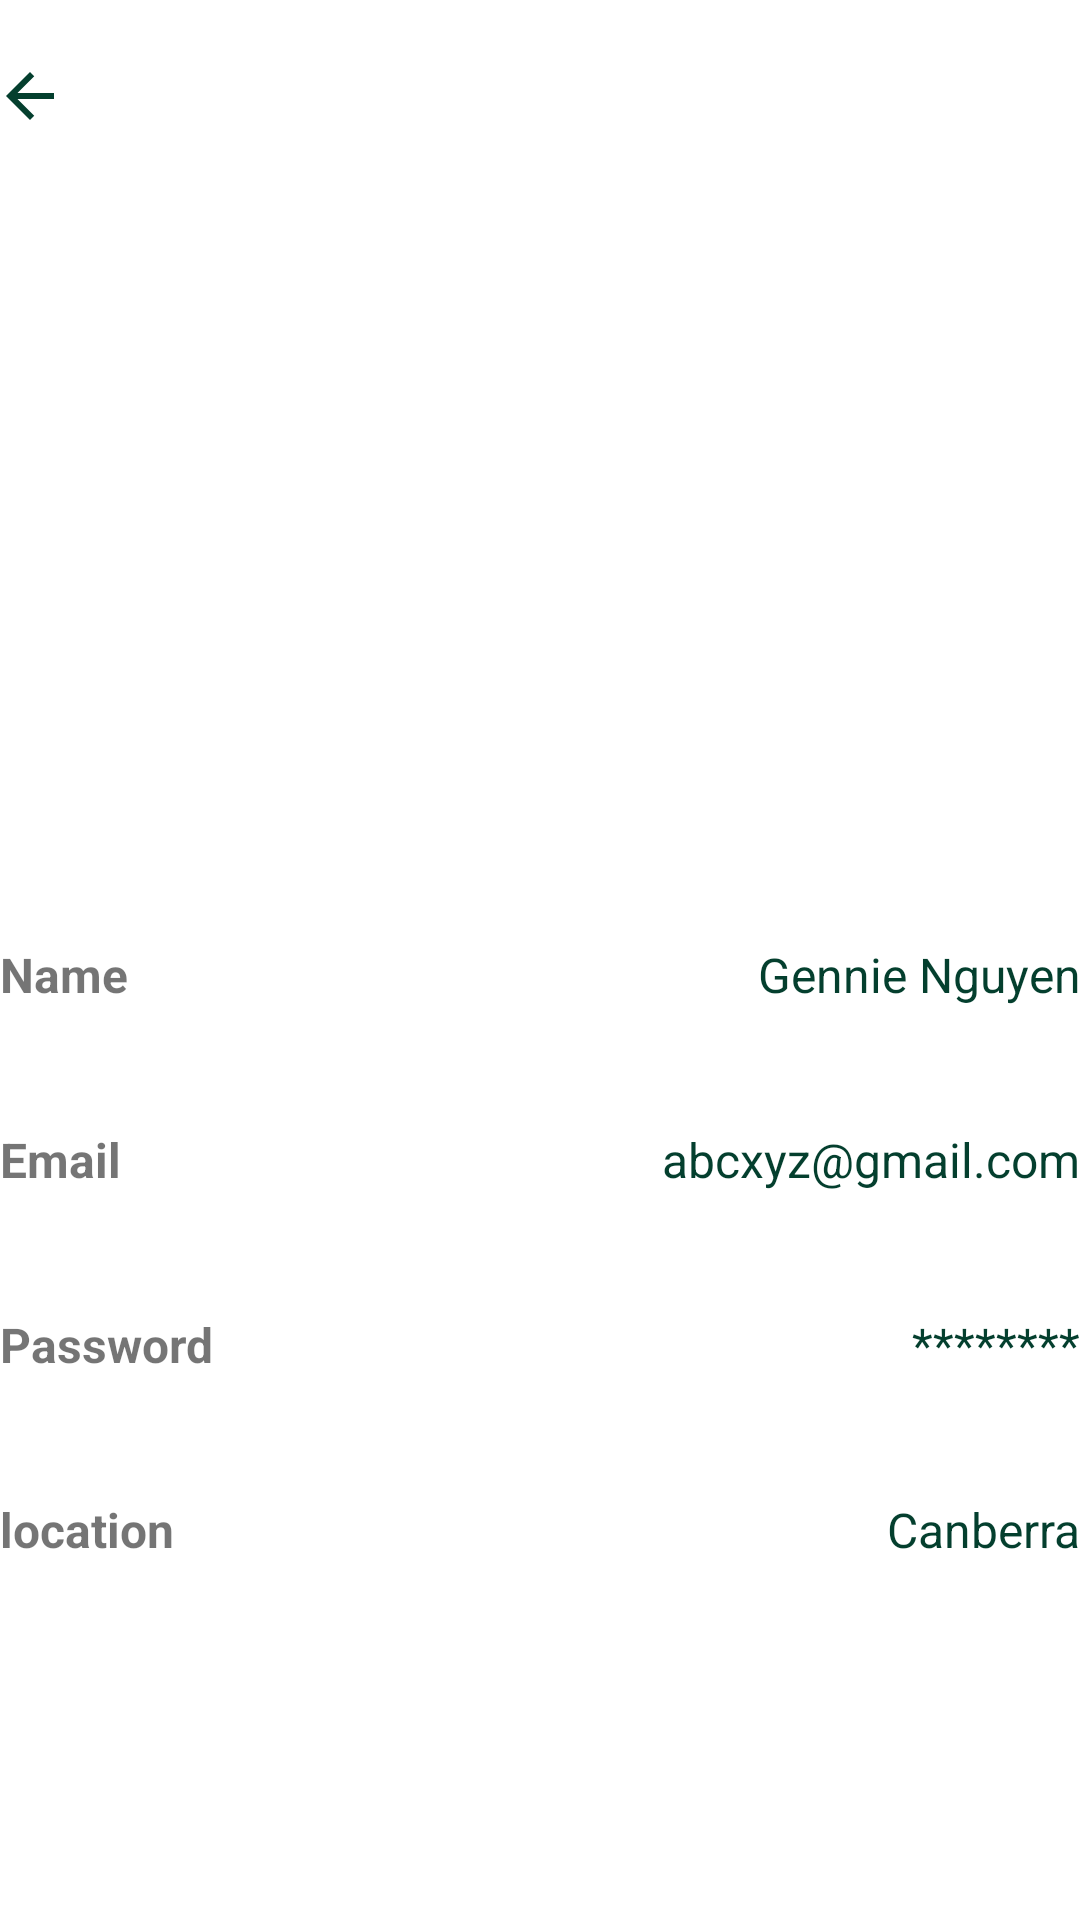

Android layout source for this screen:
<!-- AndroidManifest.xml: application theme AppTheme -->
<!-- res/layout/fragment_account_info.xml -->
<?xml version="1.0" encoding="utf-8"?>
<androidx.constraintlayout.widget.ConstraintLayout xmlns:android="http://schemas.android.com/apk/res/android"
    xmlns:app="http://schemas.android.com/apk/res-auto"
    xmlns:tools="http://schemas.android.com/tools"
    android:layout_width="match_parent"
    android:layout_height="match_parent"
    android:layout_marginLeft="32dp"
    android:layout_marginRight="32dp"
    tools:context=".ui.profile.AccountInfoFragment">

    <ImageButton
        android:id="@+id/backButton"
        android:layout_width="20dp"
        android:layout_height="wrap_content"
        android:layout_marginTop="10dp"
        android:backgroundTint="@android:color/white"
        android:src="@drawable/ic_baseline_arrow_back_24"
        app:layout_constraintBottom_toTopOf="@+id/info"
        app:layout_constraintEnd_toEndOf="parent"
        app:layout_constraintHorizontal_bias="0.0"
        app:layout_constraintStart_toStartOf="parent"
        app:layout_constraintTop_toTopOf="parent"
        app:layout_constraintVertical_bias="0.0"
        tools:ignore="MissingConstraints" />

    <ImageView
        android:id="@+id/userImage"
        android:layout_width="150dp"
        android:layout_height="150dp"
        android:layout_marginTop="96dp"
        android:src="@drawable/default_avatar_profile"
        app:layout_constraintBottom_toBottomOf="parent"
        app:layout_constraintEnd_toEndOf="parent"
        app:layout_constraintStart_toStartOf="parent"
        app:layout_constraintTop_toTopOf="parent"
        app:layout_constraintVertical_bias="0.0" />

    <LinearLayout
        android:id="@+id/info"
        android:layout_width="0dp"
        android:layout_height="0dp"
        android:layout_marginTop="48dp"
        android:orientation="vertical"
        app:layout_constraintBottom_toBottomOf="parent"
        app:layout_constraintEnd_toEndOf="parent"
        app:layout_constraintStart_toStartOf="parent"
        app:layout_constraintTop_toBottomOf="@id/userImage"
        app:layout_constraintVertical_bias="0.0">

        <LinearLayout
            android:id="@+id/username"
            android:layout_width="match_parent"
            android:layout_height="wrap_content"
            android:orientation="horizontal"
            android:paddingTop="20dp"
            android:paddingBottom="20dp">

            <TextView
                android:id="@+id/tagName"
                android:layout_width="match_parent"
                android:layout_height="wrap_content"
                android:layout_weight="1"
                android:text="@string/name"
                android:textSize="16dp"
                android:textStyle="bold" />

            <TextView
                android:id="@+id/name"
                android:layout_width="match_parent"
                android:layout_height="wrap_content"
                android:layout_weight="1"
                android:text="Gennie Nguyen"
                android:textAlignment="viewEnd"
                android:textColor="@color/primaryGreen"
                android:textSize="16dp" />
        </LinearLayout>

        <LinearLayout
            android:id="@+id/userEmail"
            android:layout_width="match_parent"
            android:layout_height="wrap_content"
            android:orientation="horizontal"
            android:paddingTop="20dp"
            android:paddingBottom="20dp">

            <TextView
                android:id="@+id/tagEmail"
                android:layout_width="match_parent"
                android:layout_height="wrap_content"
                android:layout_weight="1"
                android:text="@string/email_label"
                android:textSize="16dp"
                android:textStyle="bold" />

            <TextView
                android:id="@+id/email"
                android:layout_width="match_parent"
                android:layout_height="wrap_content"
                android:layout_weight="1"
                android:text="abcxyz@gmail.com"
                android:textAlignment="viewEnd"
                android:textColor="@color/primaryGreen"
                android:textSize="16dp" />
        </LinearLayout>

        <LinearLayout
            android:id="@+id/userPassword"
            android:layout_width="match_parent"
            android:layout_height="wrap_content"
            android:orientation="horizontal"
            android:paddingTop="20dp"
            android:paddingBottom="20dp">

            <TextView
                android:id="@+id/tagPassword"
                android:layout_width="match_parent"
                android:layout_height="wrap_content"
                android:layout_weight="1"
                android:text="@string/password_label"
                android:textSize="16dp"
                android:textStyle="bold" />

            <TextView
                android:id="@+id/password"
                android:layout_width="match_parent"
                android:layout_height="wrap_content"
                android:layout_weight="1"
                android:text="********"
                android:textAlignment="viewEnd"
                android:textColor="@color/primaryGreen"
                android:textSize="16dp" />
        </LinearLayout>

        <LinearLayout
            android:id="@+id/userLocation"
            android:layout_width="match_parent"
            android:layout_height="wrap_content"
            android:orientation="horizontal"
            android:paddingTop="20dp"
            android:paddingBottom="20dp">

            <TextView
                android:id="@+id/tagLocation"
                android:layout_width="match_parent"
                android:layout_height="wrap_content"
                android:layout_weight="1"
                android:text="@string/location"
                android:textSize="16dp"
                android:textStyle="bold" />

            <TextView
                android:id="@+id/location"
                android:layout_width="match_parent"
                android:layout_height="wrap_content"
                android:layout_weight="1"
                android:text="Canberra"
                android:textAlignment="viewEnd"
                android:textColor="@color/primaryGreen"
                android:textSize="16dp" />
        </LinearLayout>

    </LinearLayout>

</androidx.constraintlayout.widget.ConstraintLayout>
<!-- resources referenced by this layout -->
<resources>
  <color name="primaryGreen">#043F2E</color>
  <!-- drawable ic_baseline_arrow_back_24 (drawable) -->
  <vector android:autoMirrored="true" android:height="24dp"
      android:tint="#043F2E" android:viewportHeight="24"
      android:viewportWidth="24" android:width="24dp" xmlns:android="http://schemas.android.com/apk/res/android">
      <path android:fillColor="@android:color/white" android:pathData="M20,11H7.83l5.59,-5.59L12,4l-8,8 8,8 1.41,-1.41L7.83,13H20v-2z"/>
  </vector>
  <string name="email_label">Email</string>
  <string name="location">location</string>
  <string name="name">Name</string>
  <string name="password_label">Password</string>
  <style name="AppTheme" parent="Theme.MaterialComponents.Light.DarkActionBar">
          
          <item name="colorPrimary">@color/primaryGreen</item>
          <item name="colorPrimaryDark">@color/primaryGreen</item>
          <item name="colorAccent">@color/highlightGreen</item>
      </style>
  <color name="highlightGreen">#C7F169</color>
</resources>
